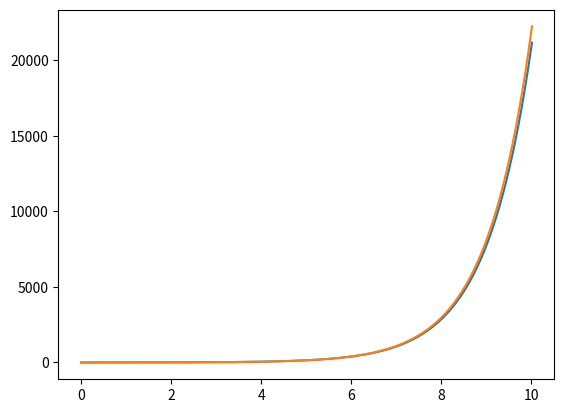

Generate this figure with matplotlib:
import matplotlib.pyplot as plt
import numpy as np

a = -1


def toto(t, y):
    return -a * y


def euler(t0, tmax, h, y0, f):
    t = t0
    saveT = [t0]
    saveY = [y0]
    y = y0
    while t < tmax:
        y = y + h * f(t, y)
        t = t + h
        saveT.append(t)
        saveY.append(y)
    return saveT, saveY


[TA, YA] = euler(0, 10, 0.01, 1, toto)

plt.plot(TA, YA)
plt.show()

plt.plot(TA, np.exp(-a*TA))
plt.show()
